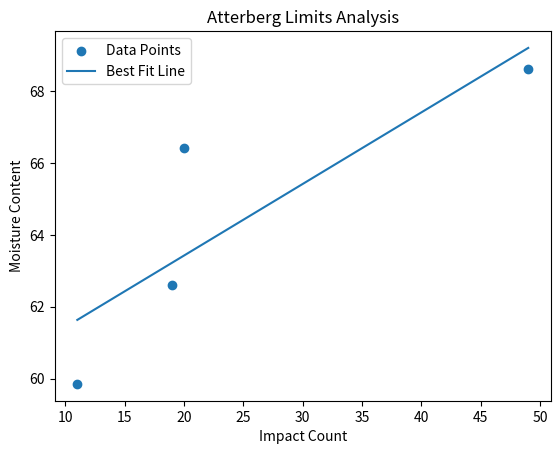

Source code (Python):
import numpy as np
import matplotlib.pyplot as plt

class AtterbergLimitsAnalyzer:
    def __init__(self, data):
        self.data = data
        self.moisture_content = data[:, 0]
        self.impact_count = data[:, 1]
        self.liquid_limit_slope = None
        self.liquid_limit_intercept = None

    def analyze_liquid_limit(self):
        # Fit a line to the data points using numpy's polyfit
        liquid_limit_line = np.polyfit(self.impact_count, self.moisture_content, 1)
        self.liquid_limit_slope = liquid_limit_line[0]
        self.liquid_limit_intercept = liquid_limit_line[1]
        liquid_limit_fit = self.liquid_limit_slope * self.impact_count + self.liquid_limit_intercept

        print("Liquid Limit Analysis:")
        print(f"Slope: {self.liquid_limit_slope}")
        print(f"Intercept: {self.liquid_limit_intercept}")

        plt.scatter(self.impact_count, self.moisture_content, label="Data Points")
        plt.plot(self.impact_count, liquid_limit_fit, label="Best Fit Line")
        plt.xlabel("Impact Count")
        plt.ylabel("Moisture Content")
        plt.title("Atterberg Limits Analysis")
        plt.legend()
        plt.show()

    def estimate_moisture_content(self, impact_count):
        if self.liquid_limit_slope is not None and self.liquid_limit_intercept is not None:
            return self.liquid_limit_slope * impact_count + self.liquid_limit_intercept
        else:
            print("Liquid limit analysis must be performed first.")

# Data
data = np.array([
    [68.63, 49],
    [66.41, 20],
    [62.6, 19],
    [59.85, 11],
])

# Create an instance of AtterbergLimitsAnalyzer
analyzer = AtterbergLimitsAnalyzer(data)

# Analyze the liquid limit and plot the relationship
analyzer.analyze_liquid_limit()

# Estimate the moisture content at 25 impacts
estimated_moisture_content = analyzer.estimate_moisture_content(25)
print(f"Estimated moisture content at 25 impacts: {estimated_moisture_content}")

